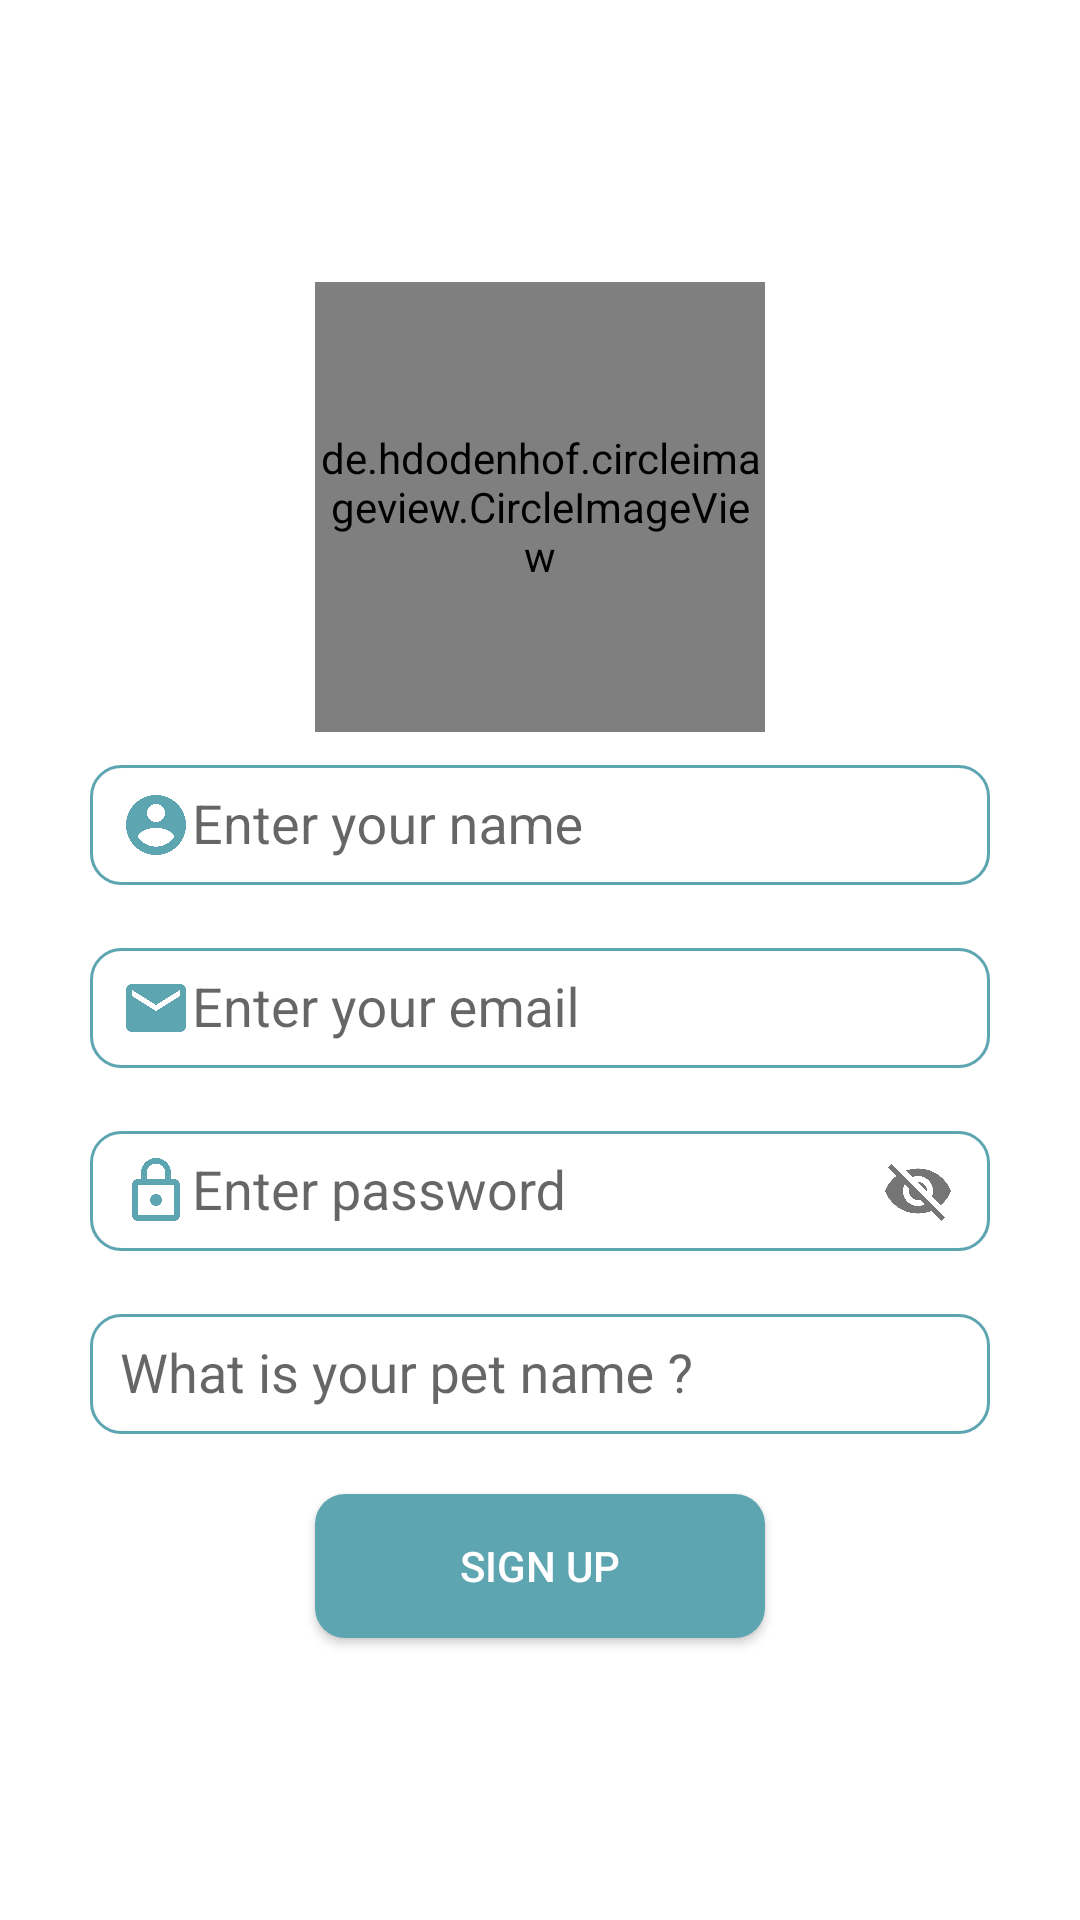

Layout XML and referenced resources for this Android screen:
<!-- AndroidManifest.xml: application theme AppTheme -->
<!-- res/layout/activity_companyregistration.xml -->
<?xml version="1.0" encoding="utf-8"?>
<LinearLayout xmlns:android="http://schemas.android.com/apk/res/android"
    xmlns:app="http://schemas.android.com/apk/res-auto"
    xmlns:tools="http://schemas.android.com/tools"
    android:layout_width="match_parent"
    android:layout_height="match_parent"
    android:gravity="center"
    android:orientation="vertical"
    tools:context="com.example.dhruvi.job.company.CompanyregistrationActivity"
    android:background="#fff">

    <de.hdodenhof.circleimageview.CircleImageView
        android:id="@+id/companyregistrationlogo"
        android:layout_width="150dp"
        android:layout_height="150dp"
        android:layout_gravity="center"
        android:src="@drawable/defaultimg" />
<android.support.design.widget.TextInputLayout
    android:layout_width="wrap_content"
    android:layout_height="wrap_content"
    android:hint="Enter your name">
    <EditText
        android:id="@+id/companyregistrationname"
        android:layout_width="300dp"
        android:layout_height="40dp"
        android:layout_gravity="center"
        android:layout_margin="10dp"
        android:background="@drawable/roundedittext"
        android:paddingLeft="10dp"
        android:nextFocusDown="@id/companyregistrationemail"
        android:drawableLeft="@drawable/email"
        android:drawableStart="@drawable/email"/>
</android.support.design.widget.TextInputLayout>
    <android.support.design.widget.TextInputLayout
        android:layout_width="wrap_content"
        android:layout_height="wrap_content"
        android:hint="Enter your email">
    <EditText
        android:id="@+id/companyregistrationemail"
        android:layout_width="300dp"
        android:layout_height="40dp"
        android:layout_gravity="center"
        android:layout_margin="10dp"
        android:background="@drawable/roundedittext"
        android:paddingLeft="10dp"
        android:nextFocusDown="@id/companyregistrationpassword"
        android:drawableLeft="@drawable/mainemail"
        android:drawableStart="@drawable/mainemail"/>
    </android.support.design.widget.TextInputLayout>
    <android.support.design.widget.TextInputLayout
        android:layout_width="wrap_content"
        android:layout_height="wrap_content"
        app:passwordToggleEnabled="true"
        android:hint="Enter password">
    <EditText
        android:id="@+id/companyregistrationpassword"
        android:layout_width="300dp"
        android:layout_height="40dp"
        android:layout_gravity="center"
        android:layout_margin="10dp"
        android:background="@drawable/roundedittext"
        android:paddingLeft="10dp"
        android:nextFocusDown="@id/companyregistrationbtn"
        android:drawableLeft="@drawable/password"
        android:drawableStart="@drawable/password"/>
    </android.support.design.widget.TextInputLayout>

    <android.support.design.widget.TextInputLayout
        android:layout_width="wrap_content"
        android:layout_height="wrap_content"
        android:hint="What is your pet name ?">
        <EditText
            android:id="@+id/companyregistrationans"
            android:layout_width="300dp"
            android:layout_height="40dp"
            android:layout_gravity="center"
            android:layout_margin="10dp"
            android:background="@drawable/roundedittext"
            android:paddingLeft="10dp"
            android:nextFocusDown="@id/companyregistrationbtn"
            />
    </android.support.design.widget.TextInputLayout>
    <Button
        android:id="@+id/companyregistrationbtn"
        android:layout_width="150dp"
        android:layout_height="wrap_content"
        android:layout_gravity="center"
        android:layout_marginTop="10dp"
        android:background="@drawable/roundbtn"
        android:text="Sign Up"
        android:textColor="#fff" />
</LinearLayout>
<!-- resources referenced by this layout -->
<resources>
  <!-- drawable defaultimg: png bitmap (drawable, 4985 bytes) -->
  <!-- drawable email (drawable) -->
  <vector xmlns:android="http://schemas.android.com/apk/res/android"
          android:width="24dp"
          android:height="24dp"
          android:viewportWidth="24.0"
          android:viewportHeight="24.0">
      <path
          android:fillColor="#5da5b0"
          android:pathData="M12,2C6.48,2 2,6.48 2,12s4.48,10 10,10 10,-4.48 10,-10S17.52,2 12,2zM12,5c1.66,0 3,1.34 3,3s-1.34,3 -3,3 -3,-1.34 -3,-3 1.34,-3 3,-3zM12,19.2c-2.5,0 -4.71,-1.28 -6,-3.22 0.03,-1.99 4,-3.08 6,-3.08 1.99,0 5.97,1.09 6,3.08 -1.29,1.94 -3.5,3.22 -6,3.22z"/>
  </vector>
  <!-- drawable mainemail (drawable) -->
  <vector xmlns:android="http://schemas.android.com/apk/res/android"
          android:width="24dp"
          android:height="24dp"
          android:viewportWidth="24.0"
          android:viewportHeight="24.0">
      <path
          android:fillColor="#5da5b0"
          android:pathData="M20,4L4,4c-1.1,0 -1.99,0.9 -1.99,2L2,18c0,1.1 0.9,2 2,2h16c1.1,0 2,-0.9 2,-2L22,6c0,-1.1 -0.9,-2 -2,-2zM20,8l-8,5 -8,-5L4,6l8,5 8,-5v2z"/>
  </vector>
  <!-- drawable password (drawable) -->
  <vector xmlns:android="http://schemas.android.com/apk/res/android"
          android:width="24dp"
          android:height="24dp"
          android:viewportWidth="24.0"
          android:viewportHeight="24.0">
      <path
          android:fillColor="#5da5b0"
          android:pathData="M12,17c1.1,0 2,-0.9 2,-2s-0.9,-2 -2,-2 -2,0.9 -2,2 0.9,2 2,2zM18,8h-1L17,6c0,-2.76 -2.24,-5 -5,-5S7,3.24 7,6v2L6,8c-1.1,0 -2,0.9 -2,2v10c0,1.1 0.9,2 2,2h12c1.1,0 2,-0.9 2,-2L20,10c0,-1.1 -0.9,-2 -2,-2zM8.9,6c0,-1.71 1.39,-3.1 3.1,-3.1s3.1,1.39 3.1,3.1v2L8.9,8L8.9,6zM18,20L6,20L6,10h12v10z"/>
  </vector>
  <!-- drawable roundbtn (drawable) -->
  <?xml version="1.0" encoding="utf-8"?>
  <shape xmlns:android="http://schemas.android.com/apk/res/android"
      android:shape="rectangle"
      >
      <solid android:color="@color/myApp" />
  
      <corners android:bottomRightRadius="10dp"
          android:bottomLeftRadius="10dp"
          android:topRightRadius="10dp"
          android:topLeftRadius="10dp"
          />
  </shape>
  <!-- drawable roundedittext (drawable) -->
  <?xml version="1.0" encoding="utf-8"?>
  <shape xmlns:android="http://schemas.android.com/apk/res/android" >
  
      <solid android:color="#FFFFFF" />
  
      <stroke
          android:width="1dp"
          android:color="@color/myApp" />
      <corners
          android:radius="10dp"
          />
  
  </shape>
  <style name="AppTheme" parent="Theme.AppCompat.Light.DarkActionBar">
          
          <item name="colorPrimary">@color/colorPrimary</item>
          <item name="colorPrimaryDark">@color/colorPrimaryDark</item>
          <item name="colorAccent">@color/colorAccent</item>
      </style>
  <color name="myApp">#5da5b0</color>
  <color name="colorPrimary">#5da5b0</color>
  <color name="colorPrimaryDark">#5da5b0</color>
  <color name="colorAccent">#FF4081</color>
</resources>
